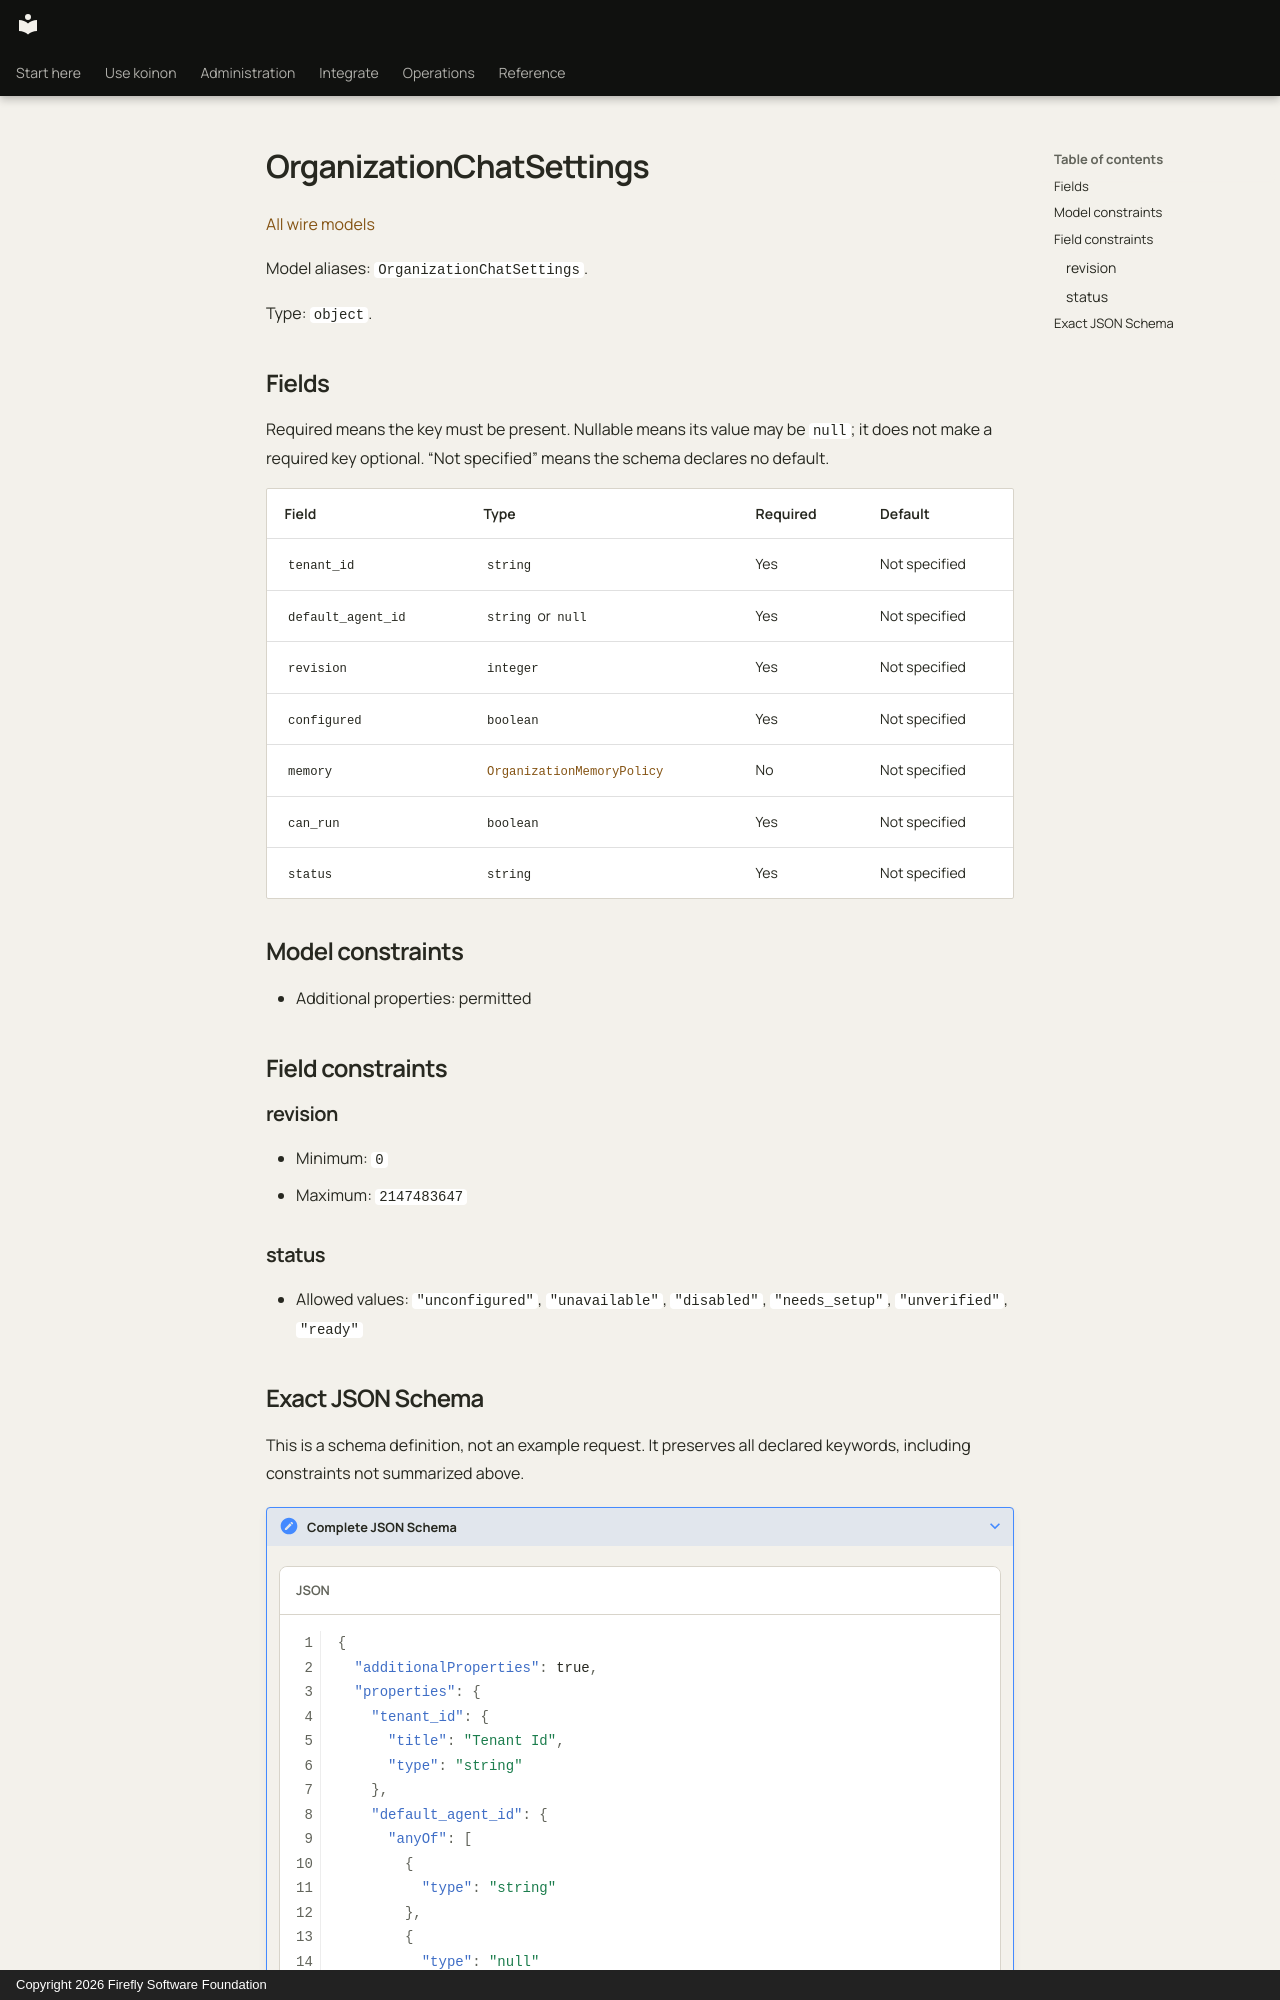

repository: fireflyframework/firefly-koinon · page: reference/models/organizationchatsettings/index.html · generator: mkdocs · copyright: Copyright 2026 Firefly Software Foundation

<!-- Copyright 2026 Firefly Software Foundation -->
<!-- SPDX-License-Identifier: Apache-2.0 -->

# OrganizationChatSettings

[All wire models](index.md)

Model aliases: `OrganizationChatSettings`.

Type: `object`.

## Fields

Required means the key must be present. Nullable means its value may be `null`; it does not make a required key optional. “Not specified” means the schema declares no default.

| Field | Type | Required | Default |
| --- | --- | --- | --- |
| `tenant_id` | `string` | Yes | Not specified |
| `default_agent_id` | `string` or `null` | Yes | Not specified |
| `revision` | `integer` | Yes | Not specified |
| `configured` | `boolean` | Yes | Not specified |
| `memory` | [`OrganizationMemoryPolicy`](organizationmemorypolicy.md) | No | Not specified |
| `can_run` | `boolean` | Yes | Not specified |
| `status` | `string` | Yes | Not specified |

## Model constraints

- Additional properties: permitted

## Field constraints

### revision

- Minimum: `0`
- Maximum: `2147483647`

### status

- Allowed values: `"unconfigured"`, `"unavailable"`, `"disabled"`, `"needs_setup"`, `"unverified"`, `"ready"`
